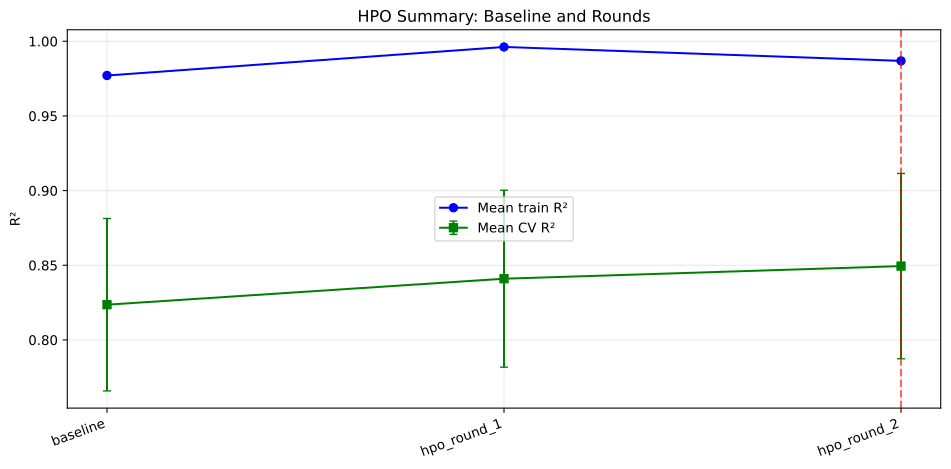

The file beside this chart, header and first rows:
source, mean_train_r2, mean_cv_r2, std_cv_r2, train_cv_r2_gap, selected
baseline, 0.9771, 0.8236, 0.05775, 0.1535, False
hpo_round_1, 0.9962, 0.841, 0.05927, 0.1552, False
hpo_round_2, 0.9869, 0.8494, 0.06206, 0.1374, True
